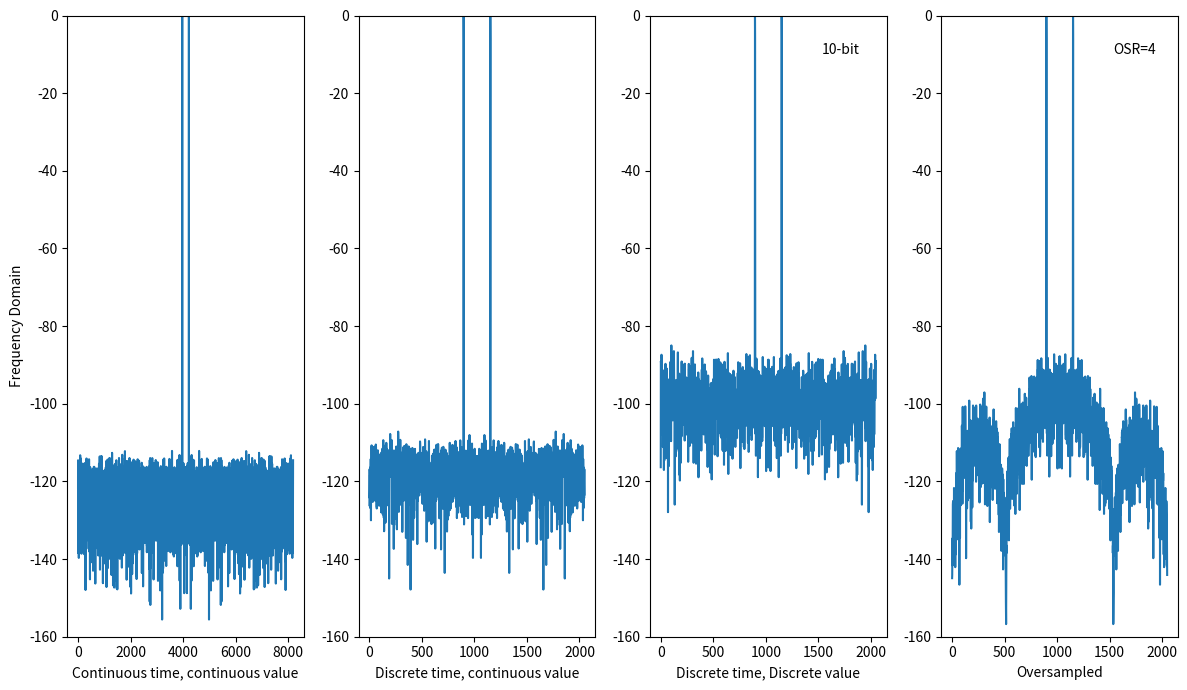

Recreate this plot in Python.
#!/usr/bin/env python3

import numpy as np
import matplotlib.pyplot as plt



#- Create a time vector
N = 2**13
t = np.arange(N)

#- Create the "continuous time" signal
fbin = 10
fm1 = 1/N*213
f1 = 1/64 - 1/N
fd = fm1
x_s = np.sin(2*np.pi*f1*t) + + 1/2**15*np.random.randn(N)

#----------------------------------------------
#- Model an ADC
#----------------------------------------------

## Sample
#- Sampling frequency is 1/nfs of the time vector
nfs = 4
x_sn = x_s[0::nfs]

def adc(x,bits):
    levels = 2**bits
    y = np.round(x*levels)/levels
    return y

# To discrete value
bits = 10
y_sn = adc(x_sn,bits)

#- Oversample
OSR = 4

def oversample(x,OSR):

    N = len(x)
    y = np.zeros(N)

    for n in range(0,N):
        for k in range(0,OSR):
            m = n+k
            if(m < N):
                y[n] += x[m]
    return y

y_on = oversample(y_sn,OSR)

#----------------------------------------------
# Plot spectrum
#----------------------------------------------
def freqDomain(x):
    N = len(x)
    # Use hanning window to prevent FFT bin energy spread
    w = np.hanning(N+1)

    # Convert to frequency domain
    X= np.fft.fftshift(np.fft.fft(np.multiply(w[0:N],x)))

    # Normalize to max output power
    X = X/np.max(np.abs(X))
    return X
X_s = freqDomain(x_s)
X_sn = freqDomain(x_sn)
Y_sn = freqDomain(y_sn)
Y_on = freqDomain(y_on)

plt.subplot(1,4,1)
plt.plot(20*np.log10(np.abs(X_s)))
plt.xlabel("Continuous time, continuous value")
plt.ylabel("Frequency Domain")
plt.ylim(-160,0)
plt.subplot(1,4,2)
plt.plot(20*np.log10(np.abs(X_sn)))
plt.xlabel("Discrete time, continuous value")
plt.ylim(-160,0)
plt.subplot(1,4,3)
plt.plot(20*np.log10(np.abs(Y_sn)))
plt.xlabel("Discrete time, Discrete value")
plt.text(np.round((1-1/4)*N/nfs),-10,str(bits) + "-bit")
plt.ylim(-160,0)
plt.subplot(1,4,4)
plt.plot(20*np.log10(np.abs(Y_on)))
plt.xlabel("Oversampled")
plt.text(np.round((1-1/4)*N/nfs),-10,"OSR=" + str(OSR))
plt.ylim(-160,0)

fig = plt.gcf()
fig.set_size_inches(12, 7)
plt.tight_layout()
plt.savefig("l6_osr_" + str(OSR) + ".pdf")
plt.show()
